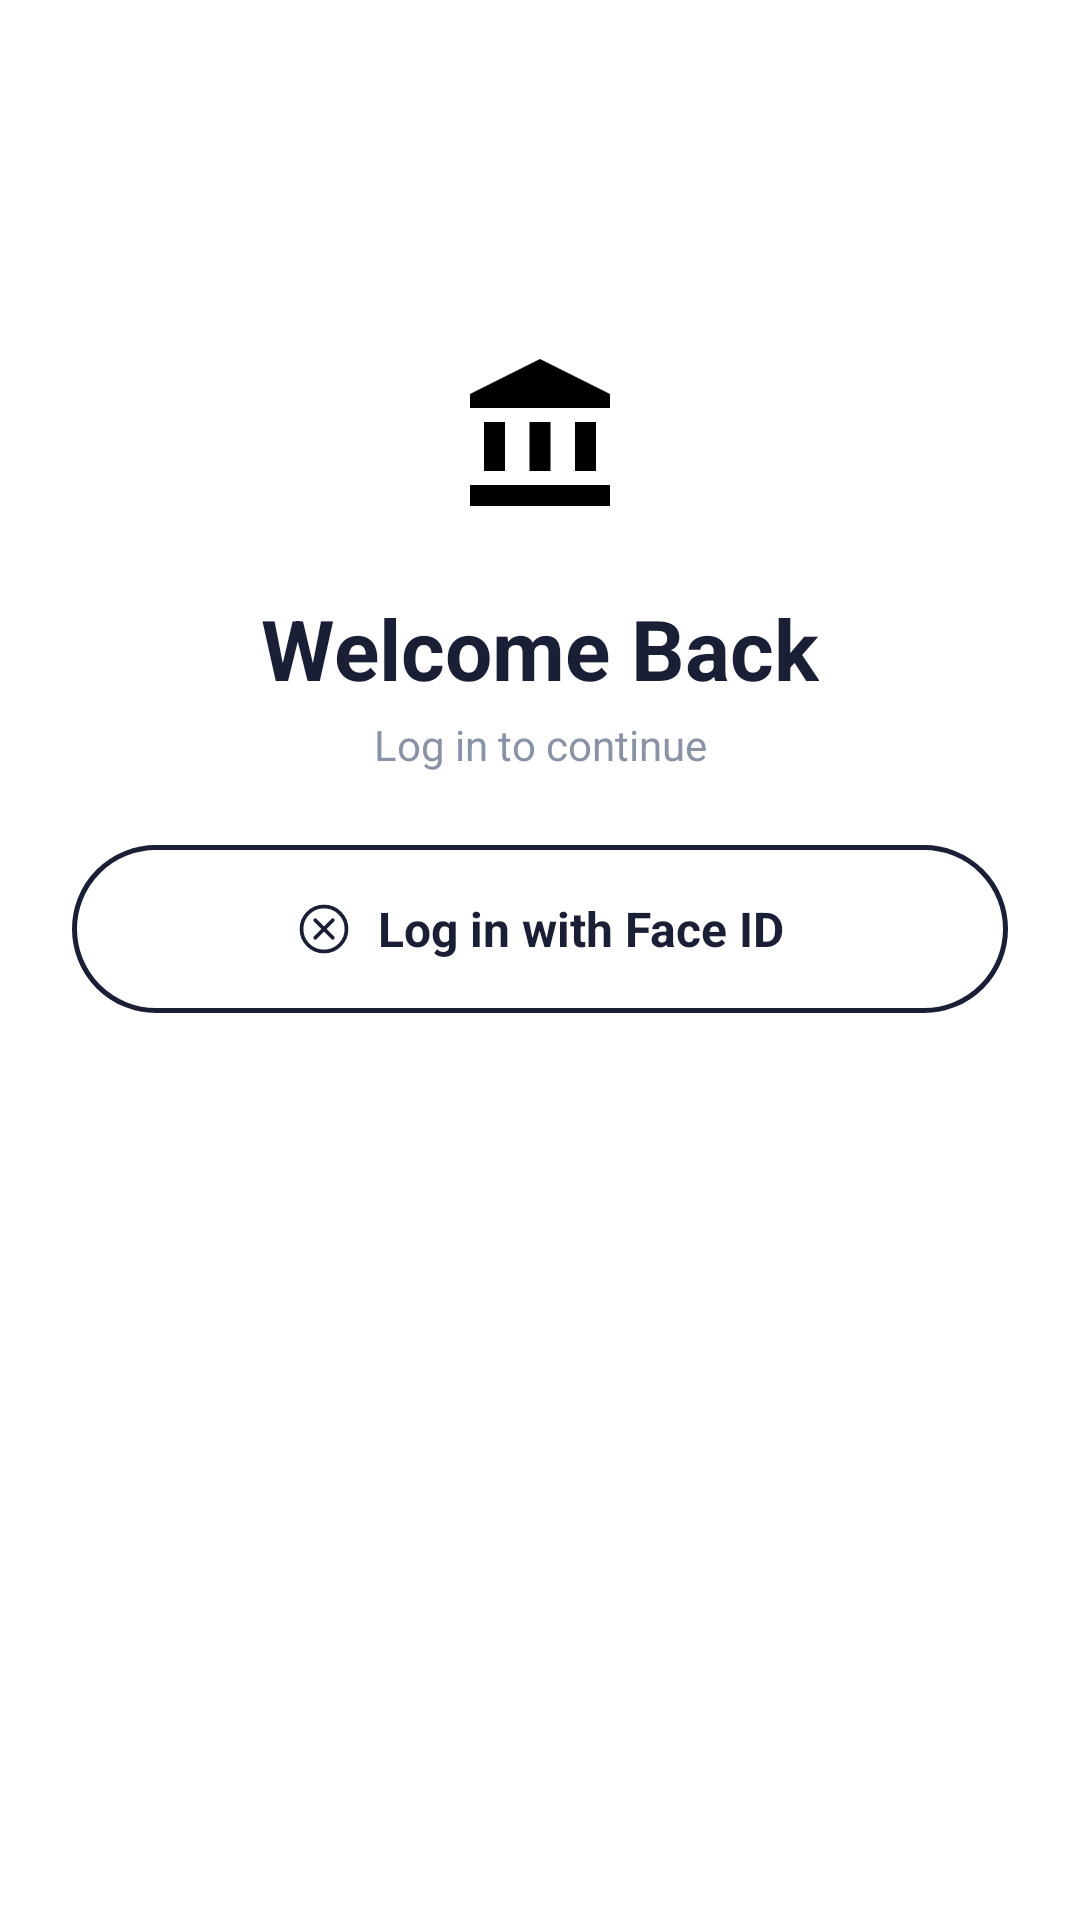

Android layout source for this screen:
<!-- AndroidManifest.xml: application theme Theme.EBank -->
<!-- res/layout/activity_login.xml -->
<?xml version="1.0" encoding="utf-8"?>
<androidx.constraintlayout.widget.ConstraintLayout
    xmlns:android="http://schemas.android.com/apk/res/android"
    xmlns:app="http://schemas.android.com/apk/res-auto"
    android:layout_width="match_parent"
    android:layout_height="match_parent"
    android:background="@color/background_white">

    <androidx.constraintlayout.widget.ConstraintLayout
        android:id="@+id/contentGroup"
        android:layout_width="match_parent"
        android:layout_height="wrap_content"
        app:layout_constraintTop_toTopOf="parent"
        app:layout_constraintBottom_toBottomOf="parent"
        app:layout_constraintStart_toStartOf="parent"
        app:layout_constraintEnd_toEndOf="parent"
        app:layout_constraintVertical_bias="0.15">

    <TextView
        android:id="@+id/ivLogo"
        android:layout_width="@dimen/icon_badge_size"
        android:layout_height="@dimen/icon_badge_size"
        android:layout_marginTop="64dp"
        android:background="@drawable/ic_bank"
        android:padding="14dp"
        android:scaleType="centerInside"
        android:src="@drawable/ic_bank"
        app:tint="@color/text_dark"
        app:layout_constraintTop_toTopOf="parent"
        app:layout_constraintStart_toStartOf="parent"
        app:layout_constraintEnd_toEndOf="parent"
        />

    <TextView
        android:id="@+id/tvTitle"
        android:layout_width="wrap_content"
        android:layout_height="wrap_content"
        android:layout_marginTop="@dimen/spacing_lg"
        android:text="@string/login_title"
        android:textColor="@color/text_dark"
        android:textSize="@dimen/text_xl"
        android:textStyle="bold"
        app:layout_constraintTop_toBottomOf="@id/ivLogo"
        app:layout_constraintStart_toStartOf="parent"
        app:layout_constraintEnd_toEndOf="parent" />

    <TextView
        android:id="@+id/tvSubtitle"
        android:layout_width="wrap_content"
        android:layout_height="wrap_content"
        android:layout_marginTop="@dimen/spacing_xs"
        android:text="@string/login_subtitle"
        android:textColor="@color/text_gray"
        android:textSize="@dimen/text_sm"
        app:layout_constraintTop_toBottomOf="@id/tvTitle"
        app:layout_constraintStart_toStartOf="parent"
        app:layout_constraintEnd_toEndOf="parent" />

    <TextView
        android:id="@+id/tvEmailLabel"
        android:layout_width="wrap_content"
        android:layout_height="wrap_content"
        android:layout_marginTop="@dimen/spacing_xl"
        android:layout_marginStart="@dimen/spacing_lg"
        android:text="@string/login_email_label"
        android:textColor="@color/text_gray"
        android:textSize="@dimen/text_sm"
        app:layout_constraintTop_toBottomOf="@+id/tvSubtitle"
        app:layout_constraintStart_toStartOf="parent" />

    <EditText
        android:id="@+id/etEmail"
        android:layout_width="0dp"
        android:layout_height="@dimen/input_field_height"
        android:layout_marginTop="@dimen/spacing_sm"
        android:layout_marginStart="@dimen/spacing_lg"
        android:layout_marginEnd="@dimen/spacing_lg"
        android:background="@drawable/bg_input_field"
        android:paddingStart="@dimen/spacing_md"
        android:paddingEnd="@dimen/spacing_md"
        android:hint="@string/Email_Hint"
        android:textColor="@color/text_dark"
        android:textColorHint="@color/text_gray_light"
        android:textSize="@dimen/text_md"
        android:inputType="textEmailAddress"
        android:singleLine="true"
        android:imeOptions="actionNext"
        app:layout_constraintTop_toBottomOf="@id/tvEmailLabel"
        app:layout_constraintStart_toStartOf="parent"
        app:layout_constraintEnd_toEndOf="parent" />


    <TextView
        android:id="@+id/tvPasswordLabel"
        android:layout_width="wrap_content"
        android:layout_height="wrap_content"
        android:layout_marginTop="@dimen/spacing_lg"
        android:layout_marginStart="@dimen/spacing_lg"
        android:text="@string/login_password_label"
        android:textColor="@color/text_gray"
        android:textSize="@dimen/text_sm"
        app:layout_constraintTop_toBottomOf="@id/etEmail"
        app:layout_constraintStart_toStartOf="parent" />

    <EditText
        android:id="@+id/etPassword"
        android:layout_width="0dp"
        android:layout_height="@dimen/input_field_height"
        android:layout_marginTop="@dimen/spacing_sm"
        android:layout_marginStart="@dimen/spacing_lg"
        android:layout_marginEnd="@dimen/spacing_lg"
        android:background="@drawable/bg_input_field"
        android:paddingStart="@dimen/spacing_md"
        android:paddingEnd="48dp"
        android:text="password123"
        android:textColor="@color/text_dark"
        android:textSize="@dimen/text_md"
        android:inputType="textPassword"
        android:singleLine="true"
        android:imeOptions="actionDone"
        app:layout_constraintTop_toBottomOf="@id/tvPasswordLabel"
        app:layout_constraintStart_toStartOf="parent"
        app:layout_constraintEnd_toEndOf="parent" />

    <ImageView
        android:id="@+id/ivTogglePassword"
        android:layout_width="24dp"
        android:layout_height="24dp"
        android:layout_marginEnd="@dimen/spacing_md"
        android:src="@drawable/ic_visibility_off"
        app:tint="@color/text_gray"
        app:layout_constraintTop_toTopOf="@id/etPassword"
        app:layout_constraintBottom_toBottomOf="@id/etPassword"
        app:layout_constraintEnd_toEndOf="@id/etPassword" />

    <TextView
        android:id="@+id/tvForgotPassword"
        android:layout_width="wrap_content"
        android:layout_height="wrap_content"
        android:layout_marginTop="@dimen/spacing_sm"
        android:layout_marginEnd="@dimen/spacing_lg"
        android:text="@string/login_forgot_password"
        android:textColor="@color/blue_primary"
        android:textSize="@dimen/text_sm"
        app:layout_constraintTop_toBottomOf="@id/etPassword"
        app:layout_constraintEnd_toEndOf="parent" />
    <TextView
        android:id="@+id/btnLogin"
        android:layout_width="0dp"
        android:layout_height="@dimen/button_height"
        android:layout_marginTop="@dimen/spacing_xl"
        android:layout_marginStart="@dimen/spacing_lg"
        android:layout_marginEnd="@dimen/spacing_lg"
        android:background="@drawable/bg_button_primary"
        android:gravity="center"
        android:text="@string/login_button"
        android:textColor="@color/background_white"
        android:textSize="@dimen/text_md"
        android:textStyle="bold"
        app:layout_constraintTop_toBottomOf="@id/tvForgotPassword"
        app:layout_constraintStart_toStartOf="parent"
        app:layout_constraintEnd_toEndOf="parent" />

    <TextView
        android:id="@+id/tvOrDivider"
        android:layout_width="wrap_content"
        android:layout_height="wrap_content"
        android:layout_marginTop="@dimen/spacing_lg"
        android:text="@string/login_divider_or"
        android:textColor="@color/text_gray"
        android:textSize="@dimen/text_sm"
        app:layout_constraintTop_toBottomOf="@id/btnLogin"
        app:layout_constraintStart_toStartOf="parent"
        app:layout_constraintEnd_toEndOf="parent" />

    <View
        android:id="@+id/dividerLineStart"
        android:layout_width="0dp"
        android:layout_height="@dimen/divider_height"
        android:layout_marginStart="@dimen/spacing_lg"
        android:layout_marginEnd="@dimen/spacing_sm"
        android:background="@color/border_gray"
        app:layout_constraintStart_toStartOf="parent"
        app:layout_constraintEnd_toStartOf="@id/tvOrDivider"
        app:layout_constraintTop_toTopOf="@id/tvOrDivider"
        app:layout_constraintBottom_toBottomOf="@id/tvOrDivider" />

    <View
        android:id="@+id/dividerLineEnd"
        android:layout_width="0dp"
        android:layout_height="@dimen/divider_height"
        android:layout_marginStart="@dimen/spacing_sm"
        android:layout_marginEnd="@dimen/spacing_lg"
        android:background="@color/border_gray"
        app:layout_constraintStart_toEndOf="@id/tvOrDivider"
        app:layout_constraintEnd_toEndOf="parent"
        app:layout_constraintTop_toTopOf="@id/tvOrDivider"
        app:layout_constraintBottom_toBottomOf="@id/tvOrDivider" />
        <LinearLayout
            android:id="@+id/btnFaceId"
            android:layout_width="0dp"
            android:layout_height="@dimen/button_height"
            android:layout_marginTop="@dimen/spacing_lg"
            android:layout_marginStart="@dimen/spacing_lg"
            android:layout_marginEnd="@dimen/spacing_lg"
            android:background="@drawable/bg_button_outline"
            android:gravity="center"
            android:orientation="horizontal"
            app:layout_constraintTop_toBottomOf="@id/tvOrDivider"
            app:layout_constraintStart_toStartOf="parent"
            app:layout_constraintEnd_toEndOf="parent">

            <ImageView
                android:layout_width="20dp"
                android:layout_height="20dp"
                android:layout_marginEnd="@dimen/spacing_sm"
                android:src="@drawable/ic_faceid"
                app:tint="@color/text_dark" />

            <TextView
                android:layout_width="wrap_content"
                android:layout_height="wrap_content"
                android:text="@string/login_faceid_button"
                android:textColor="@color/text_dark"
                android:textSize="@dimen/text_md"
                android:textStyle="bold" />

        </LinearLayout>

    
    <androidx.constraintlayout.widget.Group
        android:id="@+id/passwordFormGroup"
        android:layout_width="wrap_content"
        android:layout_height="wrap_content"
        android:visibility="gone"
        app:constraint_referenced_ids="tvEmailLabel,etEmail,tvPasswordLabel,etPassword,ivTogglePassword,tvForgotPassword,btnLogin,tvOrDivider,dividerLineStart,dividerLineEnd" />

    </androidx.constraintlayout.widget.ConstraintLayout>
</androidx.constraintlayout.widget.ConstraintLayout>
<!-- resources referenced by this layout -->
<resources>
  <color name="background_white">#FFFFFF</color>
  <color name="blue_primary">#3D7DDB</color>
  <color name="border_gray">#E6E9EF</color>
  <color name="text_dark">#1A1F36</color>
  <color name="text_gray">#8A93A6</color>
  <color name="text_gray_light">#B0B7C3</color>
  <dimen name="button_height">56dp</dimen>
  <dimen name="divider_height">1dp</dimen>
  <dimen name="icon_badge_size">56dp</dimen>
  <dimen name="input_field_height">56dp</dimen>
  <dimen name="spacing_lg">24dp</dimen>
  <dimen name="spacing_md">16dp</dimen>
  <dimen name="spacing_sm">8dp</dimen>
  <dimen name="spacing_xl">32dp</dimen>
  <dimen name="spacing_xs">4dp</dimen>
  <dimen name="text_md">16sp</dimen>
  <dimen name="text_sm">14sp</dimen>
  <dimen name="text_xl">28sp</dimen>
  <!-- drawable bg_button_outline (drawable) -->
  <?xml version="1.0" encoding="utf-8"?>
  <shape xmlns:android="http://schemas.android.com/apk/res/android" android:shape="rectangle">
      <solid android:color="@android:color/transparent" />
      <stroke android:width="1.5dp" android:color="@color/text_dark" />
      <corners android:radius="@dimen/radius_pill" />
  </shape>
  <!-- drawable bg_button_primary (drawable) -->
  <?xml version="1.0" encoding="utf-8"?>
  <shape xmlns:android="http://schemas.android.com/apk/res/android" android:shape="rectangle">
      <solid android:color="@color/blue_primary" />
      <corners android:radius="@dimen/radius_pill" />
  </shape>
  <!-- drawable bg_input_field (drawable) -->
  <?xml version="1.0" encoding="utf-8"?>
  <shape xmlns:android="http://schemas.android.com/apk/res/android"
      android:shape="rectangle">
      <solid android:color="@color/surface_light_gray" />
      <corners android:radius="@dimen/radius_sm" />
  
  </shape>
  <!-- drawable ic_bank (drawable) -->
  <vector xmlns:android="http://schemas.android.com/apk/res/android" android:height="24dp" android:tint="#000000" android:viewportHeight="24" android:viewportWidth="24" android:width="24dp">
        
      <path android:fillColor="@android:color/black" android:pathData="M4,10h3v7h-3z"/>
        
      <path android:fillColor="@android:color/black" android:pathData="M10.5,10h3v7h-3z"/>
        
      <path android:fillColor="@android:color/black" android:pathData="M2,19h20v3h-20z"/>
        
      <path android:fillColor="@android:color/black" android:pathData="M17,10h3v7h-3z"/>
        
      <path android:fillColor="@android:color/black" android:pathData="M12,1l-10,5l0,2l20,0l0,-2z"/>
      
  </vector>
  <string name="Email_Hint">dinukanonis@gmail.com</string>
  <string name="login_button">Log in</string>
  <string name="login_divider_or">or</string>
  <string name="login_email_label">Email or username</string>
  <string name="login_faceid_button">Log in with Face ID</string>
  <string name="login_forgot_password">Forgot password</string>
  <string name="login_password_label">Password</string>
  <string name="login_subtitle">Log in to continue</string>
  <string name="login_title">Welcome Back</string>
  <style name="Theme.EBank" parent="Base.Theme.EBank" />
  <dimen name="radius_pill">28dp</dimen>
  <color name="surface_light_gray">#F1F3F7</color>
  <dimen name="radius_sm">12dp</dimen>
  <style name="Base.Theme.EBank" parent="Theme.Material3.DayNight.NoActionBar">
          
          
          <item name="colorPrimary">@color/blue_primary</item>
          <item name="colorPrimaryDark">@color/blue_gradient_end</item>
          <item name="android:statusBarColor">@color/background_white</item>
          <item name="android:windowLightStatusBar">true</item>
          <item name="android:windowBackground">@color/background_white</item>
      </style>
  <color name="blue_gradient_end">#2E5FCF</color>
</resources>
